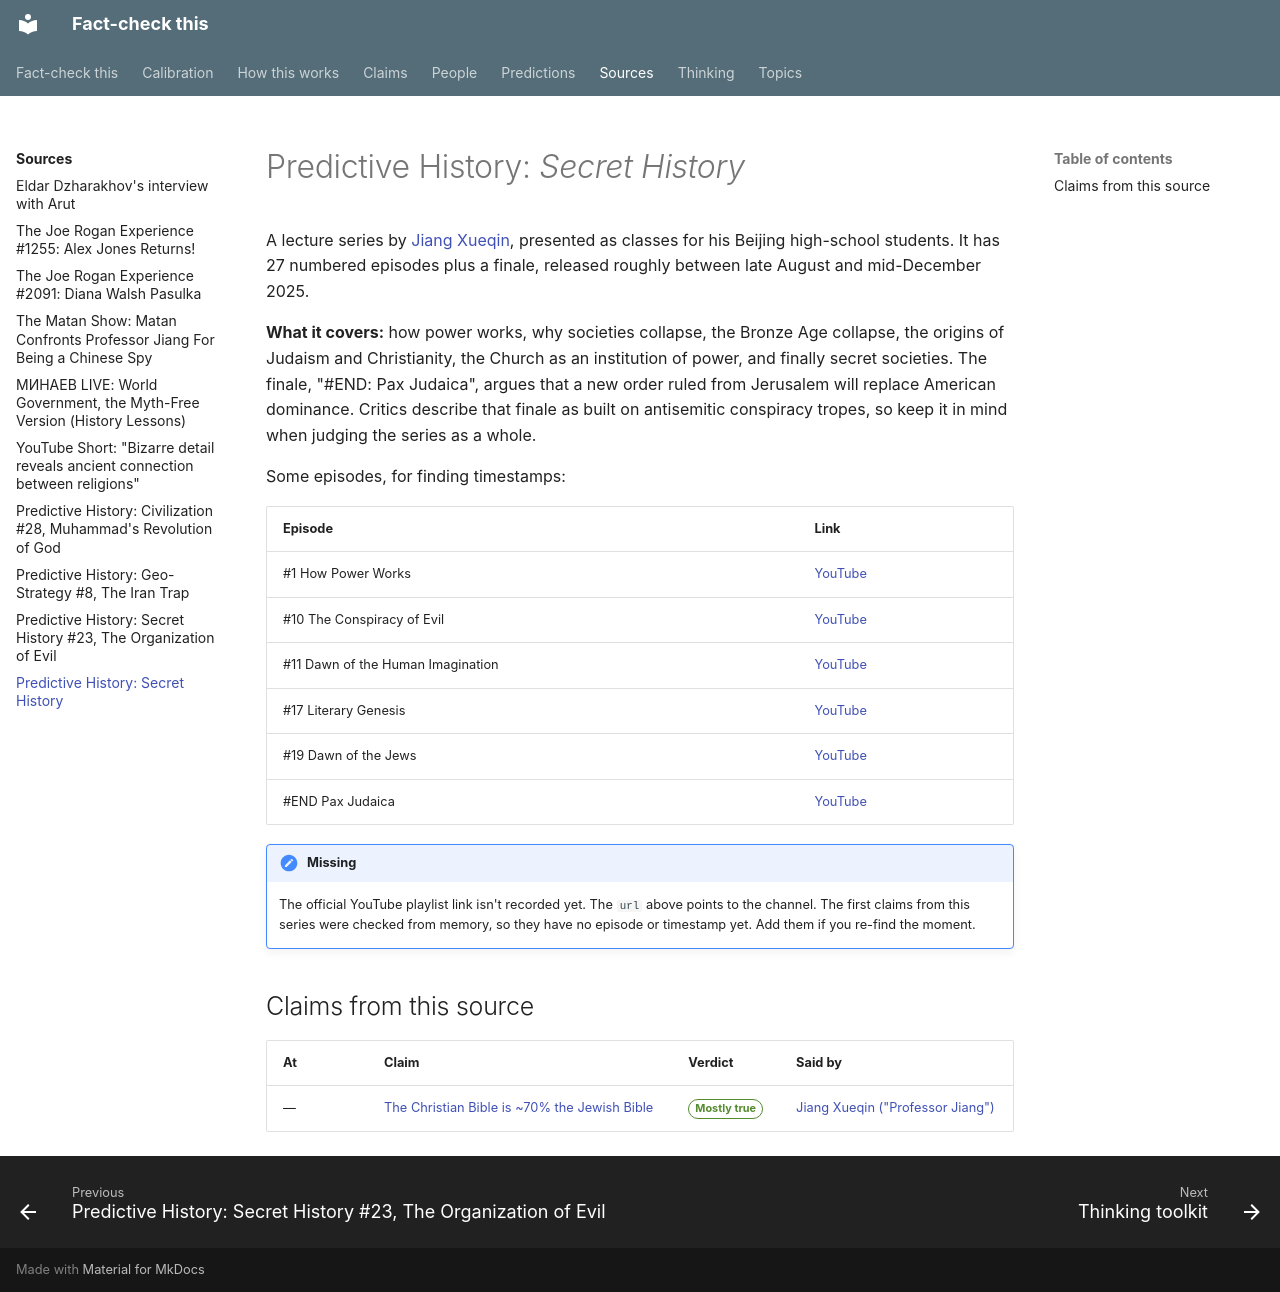

repository: makualiyev/fact-check-this · page: sources/predictive-history-secret-history/index.html · generator: mkdocs

---
type: source
kind: playlist
title: "Predictive History: Secret History"
summary: Jiang Xueqin's 28-lecture series (Aug–Dec 2025) on power, religion and secret societies, from the Bronze Age to a "Pax Judaica" finale.
speakers: [jiang-xueqin]
url: https://www.youtube.com/@PredictiveHistory
---

# Predictive History: *Secret History*

A lecture series by [Jiang Xueqin](../people/jiang-xueqin.md), presented as
classes for his Beijing high-school students. It has 27 numbered episodes
plus a finale, released roughly between late August and mid-December 2025.

**What it covers:** how power works, why societies collapse, the Bronze Age
collapse, the origins of Judaism and Christianity, the Church as an
institution of power, and finally secret societies. The finale, "#END: Pax
Judaica", argues that a new order ruled from Jerusalem will replace American
dominance. Critics describe that finale as built on antisemitic conspiracy
tropes, so keep it in mind when judging the series as a whole.

Some episodes, for finding timestamps:

| Episode | Link |
|---|---|
| #1 How Power Works | [YouTube](https://www.youtube.com/watch?v=ajFXykT9Joo) |
| #10 The Conspiracy of Evil | [YouTube](https://www.youtube.com/watch?v=ihh1fdW4-cA) |
| #11 Dawn of the Human Imagination | [YouTube](https://www.youtube.com/watch?v=LvHsg5qtDs8) |
| #17 Literary Genesis | [YouTube](https://www.youtube.com/watch?v=PlMNq44tBG0) |
| #19 Dawn of the Jews | [YouTube](https://www.youtube.com/watch?v=3t0MeVBD24I) |
| #END Pax Judaica | [YouTube](https://www.youtube.com/watch?v=WFWizN3QoPg) |

!!! todo "Missing"
    The official YouTube playlist link isn't recorded yet. The `url` above
    points to the channel. The first claims from this series were checked
    from memory, so they have no episode or timestamp yet. Add them if you
    re-find the moment.

## Claims from this source

<!-- auto:claims -->
| At | Claim | Verdict | Said by |
|---|---|---|---|
| — | [The Christian Bible is ~70% the Jewish Bible](../claims/christian-bible-mostly-jewish-bible.md) | <span class="badge badge--mostly-true">Mostly true</span> | [Jiang Xueqin ("Professor Jiang")](../people/jiang-xueqin.md) |
<!-- /auto:claims -->
